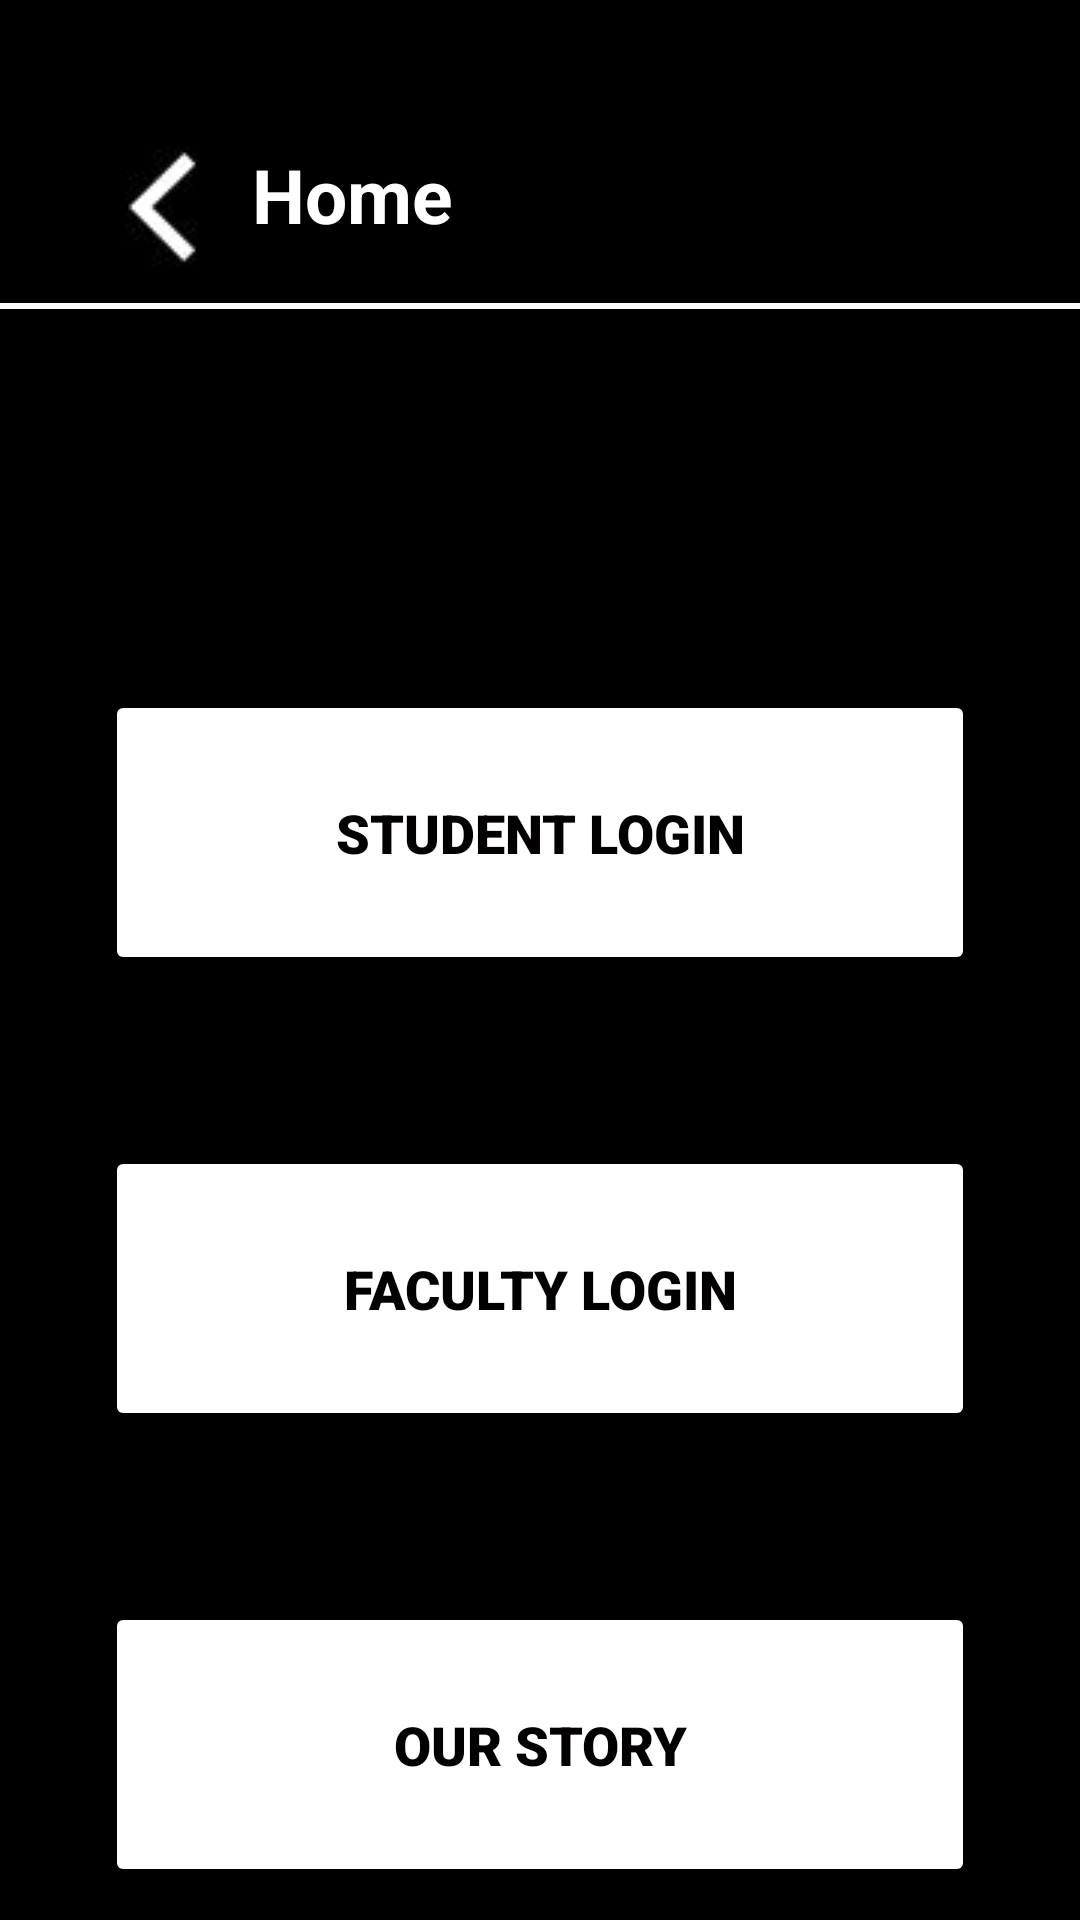

Reconstruct the res/layout file that produces this screen, plus the resources it refers to.
<!-- AndroidManifest.xml: application theme Theme.Sush_p1 -->
<!-- res/layout/activity_home_page.xml -->
<?xml version="1.0" encoding="utf-8"?>
<androidx.constraintlayout.widget.ConstraintLayout xmlns:android="http://schemas.android.com/apk/res/android"
    xmlns:app="http://schemas.android.com/apk/res-auto"
    xmlns:tools="http://schemas.android.com/tools"
    android:layout_width="match_parent"
    android:layout_height="match_parent"
    tools:context=".Home_Page">

    <androidx.constraintlayout.widget.ConstraintLayout
        android:id="@+id/constraintLayout"
        android:layout_width="match_parent"
        android:layout_height="match_parent"
        android:background="#000000"
        app:layout_constraintBottom_toBottomOf="parent"
        app:layout_constraintEnd_toEndOf="parent"
        app:layout_constraintHorizontal_bias="0.975"
        app:layout_constraintStart_toStartOf="parent"
        app:layout_constraintTop_toTopOf="parent"
        app:layout_constraintVertical_bias="1.0">

        <Button
            android:id="@+id/our_story_btn"
            android:layout_width="290dp"
            android:layout_height="95dp"
            android:layout_marginTop="57dp"
            android:fontFamily="sans-serif-black"
            android:onClick="goToOurStory"
            android:text="@string/our_story_btn"
            android:textColor="#020000"
            android:textSize="18dp"
            android:textStyle="bold"
            app:backgroundTint="#FFFFFF"
            app:cornerRadius="50dp"
            app:iconTint="#000000"
            app:layout_constraintEnd_toEndOf="parent"
            app:layout_constraintStart_toStartOf="parent"
            app:layout_constraintTop_toBottomOf="@+id/faculty_login_btn" />

        <Button
            android:id="@+id/faculty_login_btn"
            android:layout_width="290dp"
            android:layout_height="95dp"
            android:layout_marginTop="57dp"
            android:fontFamily="sans-serif-black"
            android:onClick="goToFacultyLogin"
            android:text="@string/faculty_login_btn"
            android:textColor="#020000"
            android:textSize="18dp"
            android:textStyle="bold"
            app:backgroundTint="#FFFFFF"
            app:cornerRadius="50dp"
            app:iconTint="#000000"
            app:layout_constraintEnd_toEndOf="parent"
            app:layout_constraintStart_toStartOf="parent"
            app:layout_constraintTop_toBottomOf="@+id/student_login_btn" />

        <Button
            android:id="@+id/student_login_btn"
            android:layout_width="290dp"
            android:layout_height="95dp"
            android:layout_marginStart="115dp"
            android:layout_marginTop="127dp"
            android:layout_marginEnd="115dp"
            android:fontFamily="sans-serif-black"
            android:onClick="goToStudentLogin"
            android:text="@string/student_login_btn"
            android:textColor="#020000"
            android:textSize="18dp"
            android:textStyle="bold"
            app:backgroundTint="#FFFFFF"
            app:cornerRadius="50dp"
            app:iconTint="#000000"
            app:layout_constraintEnd_toEndOf="parent"
            app:layout_constraintStart_toStartOf="parent"
            app:layout_constraintTop_toBottomOf="@+id/linearLayout2" />

        <TextView
            android:id="@+id/attendance_txt"
            android:layout_width="wrap_content"
            android:layout_height="wrap_content"
            android:layout_marginStart="6dp"
            android:layout_marginTop="48dp"
            android:text="@string/home_txt"
            android:textColor="#FFFFFF"
            android:textSize="25sp"
            android:textStyle="bold"
            app:layout_constraintStart_toEndOf="@+id/imageButton"
            app:layout_constraintTop_toTopOf="parent" />

        <LinearLayout
            android:id="@+id/linearLayout2"
            android:layout_width="360dp"
            android:layout_height="2dp"
            android:layout_marginTop="8dp"
            android:background="#FFFFFF"
            android:orientation="vertical"
            app:layout_constraintEnd_toEndOf="parent"
            app:layout_constraintHorizontal_bias="0.5"
            app:layout_constraintStart_toStartOf="parent"
            app:layout_constraintTop_toBottomOf="@+id/imageButton"></LinearLayout>

        <ImageButton
            android:id="@+id/imageButton"
            android:layout_width="48dp"
            android:layout_height="48dp"
            android:layout_marginStart="30dp"
            android:layout_marginTop="45dp"
            android:contentDescription="home"
            android:onClick="backToMain"
            app:layout_constraintStart_toStartOf="parent"
            app:layout_constraintTop_toTopOf="parent"
            app:srcCompat="@drawable/arrow" />

    </androidx.constraintlayout.widget.ConstraintLayout>
</androidx.constraintlayout.widget.ConstraintLayout>
<!-- resources referenced by this layout -->
<resources>
  <!-- drawable arrow: jpg bitmap (drawable-v24, 4466 bytes) -->
  <string name="faculty_login_btn">Faculty Login</string>
  <string name="home_txt">Home</string>
  <string name="our_story_btn">Our Story</string>
  <string name="student_login_btn">Student Login</string>
  <style name="Theme.Sush_p1" parent="Base.Theme.Sush_p1" />
  <style name="Base.Theme.Sush_p1" parent="Theme.Material3.DayNight.NoActionBar">
          
          
      </style>
</resources>
